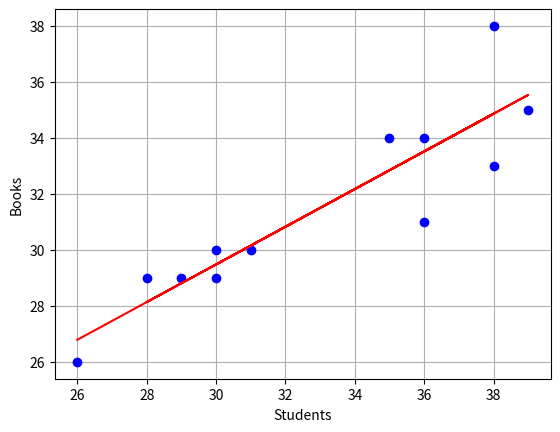

The script that saved this image:
import numpy as np

import matplotlib.pyplot as plt

xdata = [[36],[28],[35],[39],[30],[30],[31],[38],[36],[38],[29],[26]]

ydata = [[31],[29],[34],[35],[29],[30],[30],[38],[34],[33],[29],[26]]

X= np.array(xdata)
Y =np.array(ydata)

#notice the double bracket / tuple input to the np.ones function
bias = np.ones((len(xdata),1))

#column_stack also possible
X=np.hstack((bias,X))

#solving for over-determined system (same as tut4q3)
inv_XTX = np.linalg.inv(X.transpose().dot(X))
pinv = inv_XTX.dot(X.transpose())    
w = pinv.dot(Y)
print(w)

#Creating the x and y to plot the regression line
#xline = np.arange(np.min(xdata),np.max(xdata)+1)
#yline = xline * w[1,0] + w[0,0]

yline = X.dot(w)

#Plotting the original data points as blue points
plt.plot(xdata,ydata,'bo')

plt.plot(xdata, yline, 'r')
plt.xlabel('Students')
plt.ylabel('Books')
plt.grid()

